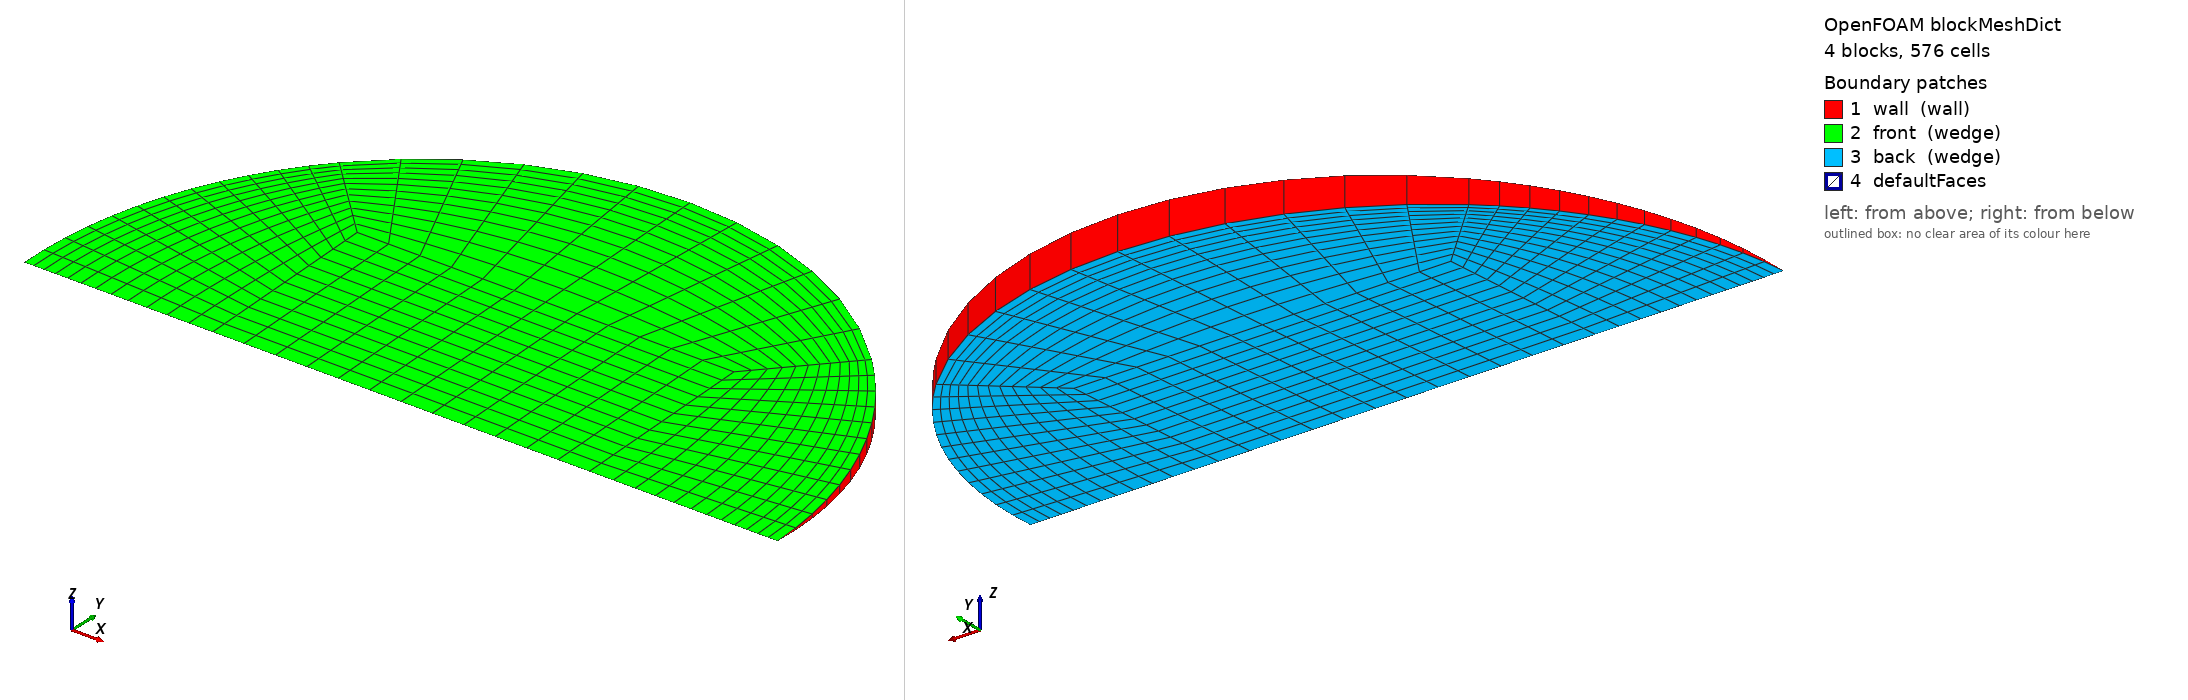

OpenFOAM case: the mesh blockMesh builds from blockMeshDict, 4 block(s), 576 cells. Boundary patches (legend numbers): 1 wall (wall), 2 front (wedge), 3 back (wedge), 4 defaultFaces. Left view from above one corner, right view from below the opposite corner. Boundary conditions: 1 field file(s) under 0/; 3 of 4 drawn patches have an entry in a shipped field file.

=== system/blockMeshDict ===
/*--------------------------------*- C++ -*----------------------------------*\
  =========                 |
  \\      /  F ield         | OpenFOAM: The Open Source CFD Toolbox
   \\    /   O peration     | Objective 2 (Rajasthan) PCM capsule CFD
    \\  /    A nd           | generated by make_case.py -- edit the generator,
     \\/     M anipulation  | not this file
\*---------------------------------------------------------------------------*/
FoamFile
{
    version     2.0;
    format      ascii;
    class       dictionary;
    object      blockMeshDict;
}
// * * * * * * * * * * * * * * * * * * * * * * * * * * * * * * * * * * * * * //

scale   1;
vertices
(
    (-0.0138683866 0 -0)
    (0.0138683866 0 -0)
    (0.0138683866 0.0138551869 -0.000604930526)
    (-0.0138683866 0.0138551869 -0.000604930526)
    (0.0138683866 0.0138551869 0.000604930526)
    (-0.0138683866 0.0138551869 0.000604930526)
    (0.0277367732 0 -0)
    (0.0196128604 0.0195941933 -0.000855500955)
    (0.0196128604 0.0195941933 0.000855500955)
    (-0.0196128604 0.0195941933 -0.000855500955)
    (-0.0196128604 0.0195941933 0.000855500955)
    (-0.0277367732 0 -0)
);

blocks
(
    // core
    hex (0 1 2 3 0 1 4 5) (12 12 1) simpleGrading (1 1 1)
    // right
    hex (1 6 7 2 1 6 8 4) (12 12 1) simpleGrading (0.4 1 1)
    // top
    hex (3 2 7 9 5 4 8 10) (12 12 1) simpleGrading (1 0.4 1)
    // left
    hex (11 0 3 9 11 0 5 10) (12 12 1) simpleGrading (2.5 1 1)
);

edges
(
    arc 6 7 (0.025625437 0.010604301 -0.00046299378)
    arc 6 8 (0.025625437 0.010604301 0.00046299378)
    arc 7 9 (1.69838752e-18 0.0277103739 -0.00120986105)
    arc 8 10 (1.69838752e-18 0.0277103739 0.00120986105)
    arc 9 11 (-0.025625437 0.010604301 -0.00046299378)
    arc 10 11 (-0.025625437 0.010604301 0.00046299378)
);

boundary
(
    wall
    {
        type wall;
        faces
        (
            (6 7 8 6)
            (7 9 10 8)
            (9 11 11 10)
        );
    }
    front
    {
        type wedge;
        faces
        (
            (0 1 4 5)
            (1 6 8 4)
            (5 4 8 10)
            (11 0 5 10)
        );
    }
    back
    {
        type wedge;
        faces
        (
            (0 1 2 3)
            (1 6 7 2)
            (3 2 7 9)
            (11 0 3 9)
        );
    }
);

mergePatchPairs
(
);

// ************************************************************************* //


=== 0/T ===
/*--------------------------------*- C++ -*----------------------------------*\
  =========                 |
  \\      /  F ield         | OpenFOAM: The Open Source CFD Toolbox
   \\    /   O peration     | Objective 2 (Rajasthan) PCM capsule CFD
    \\  /    A nd           | generated by make_case.py -- edit the generator,
     \\/     M anipulation  | not this file
\*---------------------------------------------------------------------------*/
FoamFile
{
    version     2.0;
    format      ascii;
    class       volScalarField;
    object      T;
}
// * * * * * * * * * * * * * * * * * * * * * * * * * * * * * * * * * * * * * //


dimensions      [0 0 0 1 0 0 0];
internalField   uniform 300.65;

boundaryField
{
    wall
    {
        type            externalWallHeatFluxTemperature;
        mode            coefficient;
        Ta              constant 323.992;
        h               constant 178.905;
        thicknessLayers (0.0008);
        kappaLayers     (205);
        kappaMethod     fluidThermo;
        value           uniform 300.65;
    }
    front { type wedge; }
    back  { type wedge; }
}

// ************************************************************************* //
